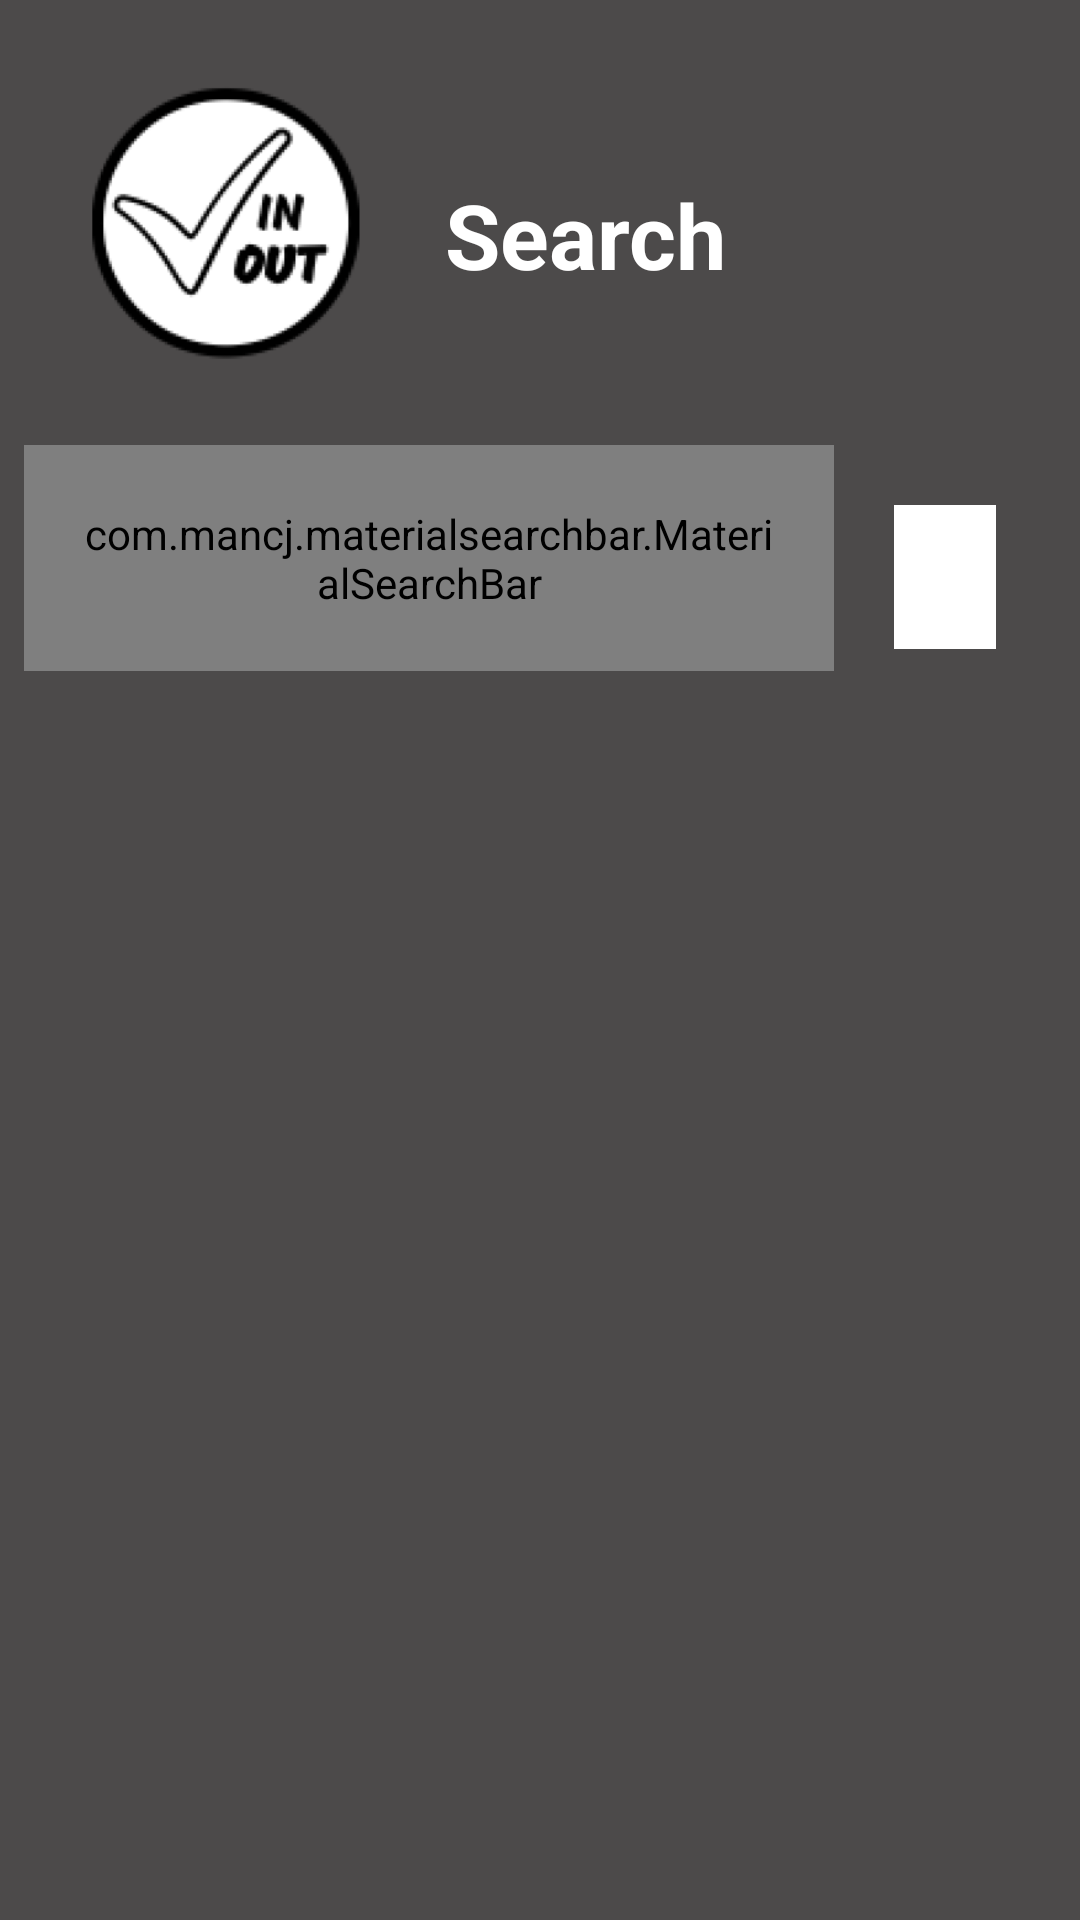

Reconstruct the res/layout file that produces this screen, plus the resources it refers to.
<!-- AndroidManifest.xml: application theme Theme.CheckInCheckOut -->
<!-- res/layout/activity_search.xml -->
<?xml version="1.0" encoding="utf-8"?>
<RelativeLayout xmlns:android="http://schemas.android.com/apk/res/android"
    xmlns:app="http://schemas.android.com/apk/res-auto"
    xmlns:tools="http://schemas.android.com/tools"
    android:layout_width="match_parent"
    android:layout_height="match_parent"
    android:background="#4C4A4A"
    android:padding="8dp"
    tools:context=".SearchActivity">

    <RelativeLayout
        android:id="@+id/header"
        android:layout_width="match_parent"
        android:layout_height="wrap_content">

        <ImageView
            android:layout_width="135dp"
            android:layout_height="133dp"
            android:src="@mipmap/splashlogo_foreground" />

        <TextView
            android:id="@+id/home_page"
            android:layout_width="match_parent"
            android:layout_height="wrap_content"
            android:layout_marginStart="80dp"
            android:layout_marginTop="50dp"
            android:layout_marginEnd="50dp"
            android:layout_marginBottom="50dp"
            android:gravity="center"
            android:text="Search"
            android:textColor="@color/white"
            android:textSize="30sp"
            android:textStyle="bold"
            app:layout_constraintTop_toTopOf="parent"
            app:layout_constraintVertical_bias="0" />

    </RelativeLayout>

    <RelativeLayout
        android:id="@+id/search_header"
        android:layout_width="match_parent"
        android:layout_height="wrap_content"
        android:orientation="horizontal"
        android:layout_below="@id/header">

        <com.mancj.materialsearchbar.MaterialSearchBar
            android:id="@+id/search_bar"
            android:layout_width="270dp"
            android:layout_height="wrap_content"
            android:padding="20dp"
            app:mt_hint="Search" />

        <Spinner
            android:id="@+id/spinner1"
            android:layout_width="90dp"
            android:layout_height="48dp"
            android:layout_alignParentTop="true"
            android:layout_marginLeft="20dp"
            android:layout_marginTop="20dp"
            android:layout_marginRight="20dp"
            android:layout_toRightOf="@id/search_bar"
            android:background="@color/white"
            android:popupBackground="@color/white" />


    </RelativeLayout>

    <androidx.recyclerview.widget.RecyclerView
        android:id="@+id/recycler_search"
        android:layout_below="@id/search_header"
        android:layout_width="match_parent"
        android:layout_height="wrap_content" />



</RelativeLayout>
<!-- resources referenced by this layout -->
<resources>
  <!-- mipmap splashlogo_foreground: png bitmap (mipmap-hdpi, 8480 bytes) -->
  <string name="LookForBooks">Look for Books</string>
  <style name="Theme.CheckInCheckOut" parent="Theme.MaterialComponents.DayNight.NoActionBar">
          
          <item name="colorPrimary">@color/purple_500</item>
          <item name="colorPrimaryVariant">@color/purple_700</item>
          <item name="colorOnPrimary">@color/white</item>
          
          <item name="colorSecondary">@color/teal_200</item>
          <item name="colorSecondaryVariant">@color/teal_700</item>
          <item name="colorOnSecondary">@color/black</item>
          
          <item name="android:statusBarColor" tools:targetApi="l">@color/black</item>
          
      </style>
  <!-- not gathered from this repository: default colours our renderer supplied (Android Studio template values) -->
  <color name="purple_500">#FF6200EE</color>
  <color name="purple_700">#FF3700B3</color>
  <color name="teal_200">#FF03DAC5</color>
  <color name="teal_700">#FF018786</color>
  <color name="black">#FF000000</color>
  <color name="white">#FFFFFFFF</color>
</resources>
